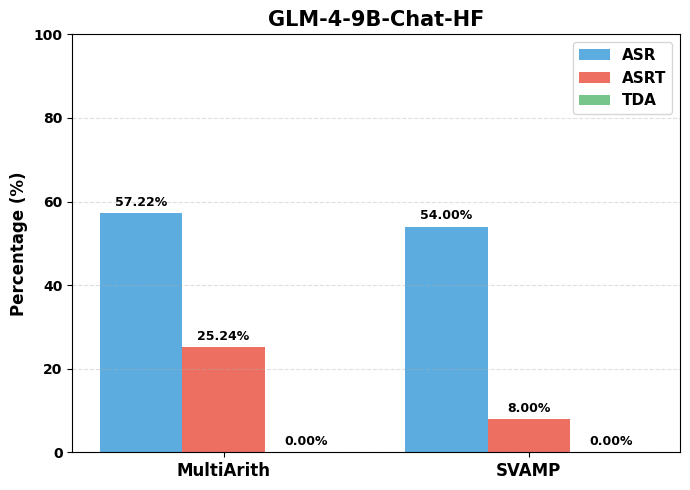

Reproduce this figure in Python.
import numpy as np
import matplotlib.pyplot as plt
import os
plt.rcParams["font.family"] = "Times New Roman"
plt.rcParams["mathtext.fontset"] = "stix"
plt.rcParams["font.weight"] = "bold"
plt.rcParams["axes.labelweight"] = "bold"
plt.rcParams["axes.titleweight"] = "bold"

multiarithAsr  = 57.22
multiarithAsrt =  25.24
multiarithTda  =   0.00

svampAsr       =  54.00
svampAsrt      =  8.00
svampTda       =  0.00

groups   = ["MultiArith", "SVAMP"]
asrVals  = [multiarithAsr,  svampAsr]
asrtVals = [multiarithAsrt, svampAsrt]
tdaVals  = [multiarithTda,  svampTda]

x = np.arange(len(groups))
barWidth = 0.27

fig, ax = plt.subplots(figsize=(7, 5))

bars1 = ax.bar(x - barWidth, asrVals,  barWidth, label="ASR",  color="#5DACDF")
bars2 = ax.bar(x,            asrtVals, barWidth, label="ASRT", color="#ED6F62")
bars3 = ax.bar(x + barWidth, tdaVals,  barWidth, label="TDA",  color="#77C58B")
def addLabels(bars, offsets):
    for i, bar in enumerate(bars):
        height = bar.get_height()
        ax.annotate(
            f"{height:.2f}%",
            xy=(bar.get_x() + bar.get_width() / 2, height),
            xytext=(0, offsets[i]),
            textcoords="offset points",
            ha="center", va="bottom",
            fontsize=9,
        )

addLabels(bars1, offsets=[3, 3])
addLabels(bars2, offsets=[3, 3])
addLabels(bars3, offsets=[3, 3])

ax.set_ylabel("Percentage (%)", fontsize=12)
ax.set_xticks(x)
ax.set_xticklabels(groups, fontsize=12)
ax.set_ylim(0, 100)
ax.legend(fontsize=11)
ax.grid(axis="y", linestyle="--", alpha=0.4)

plt.title("GLM-4-9B-Chat-HF", fontsize=15, fontweight="bold")
plt.tight_layout()

saveDir = "---"
os.makedirs(saveDir, exist_ok=True)
savePath = os.path.join(saveDir, "glm-4-9b-chatOnion.png")
plt.savefig(savePath, dpi=300, bbox_inches="tight")
print(f"图片已保存到:{savePath}")
plt.show()
